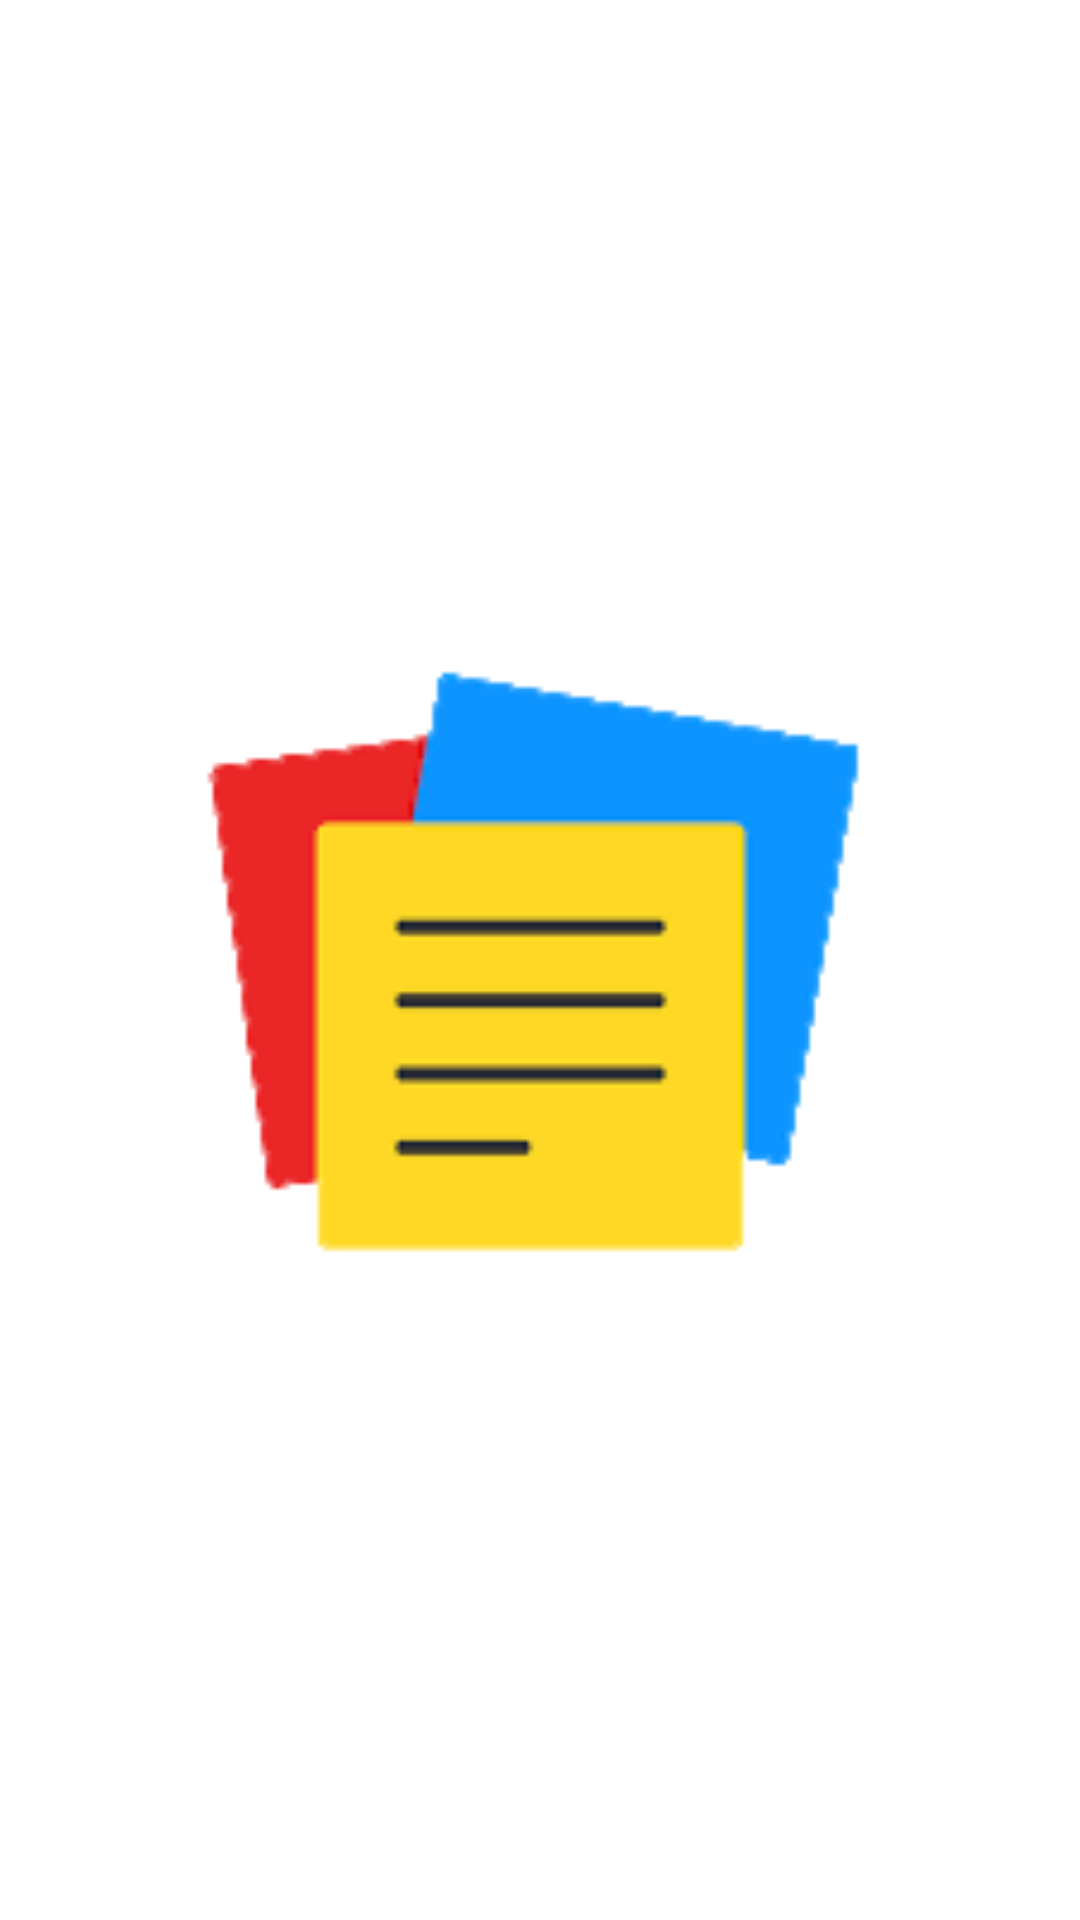

This screen was rendered from an Android layout file. Write that file and the resources it references.
<!-- AndroidManifest.xml: activity theme Theme.SemiFinalPRoject.NoActionBar -->
<!-- res/layout/activity_splash.xml -->
<?xml version="1.0" encoding="utf-8"?>
<FrameLayout xmlns:android="http://schemas.android.com/apk/res/android"
    xmlns:tools="http://schemas.android.com/tools"
    android:layout_width="match_parent"
    android:layout_height="match_parent"
    android:padding="16dp"
    tools:context=".presentation.SplashActivity">

    <ImageView
        android:layout_width="match_parent"
        android:layout_height="245dp"
        android:layout_gravity="center"
        android:src="@drawable/notes"/>

</FrameLayout>
<!-- resources referenced by this layout -->
<resources>
  <!-- drawable notes: png bitmap (drawable, 3514 bytes) -->
  <style name="Theme.SemiFinalPRoject.NoActionBar">
          <item name="windowActionBar">false</item>
          <item name="windowNoTitle">true</item>
      </style>
</resources>
